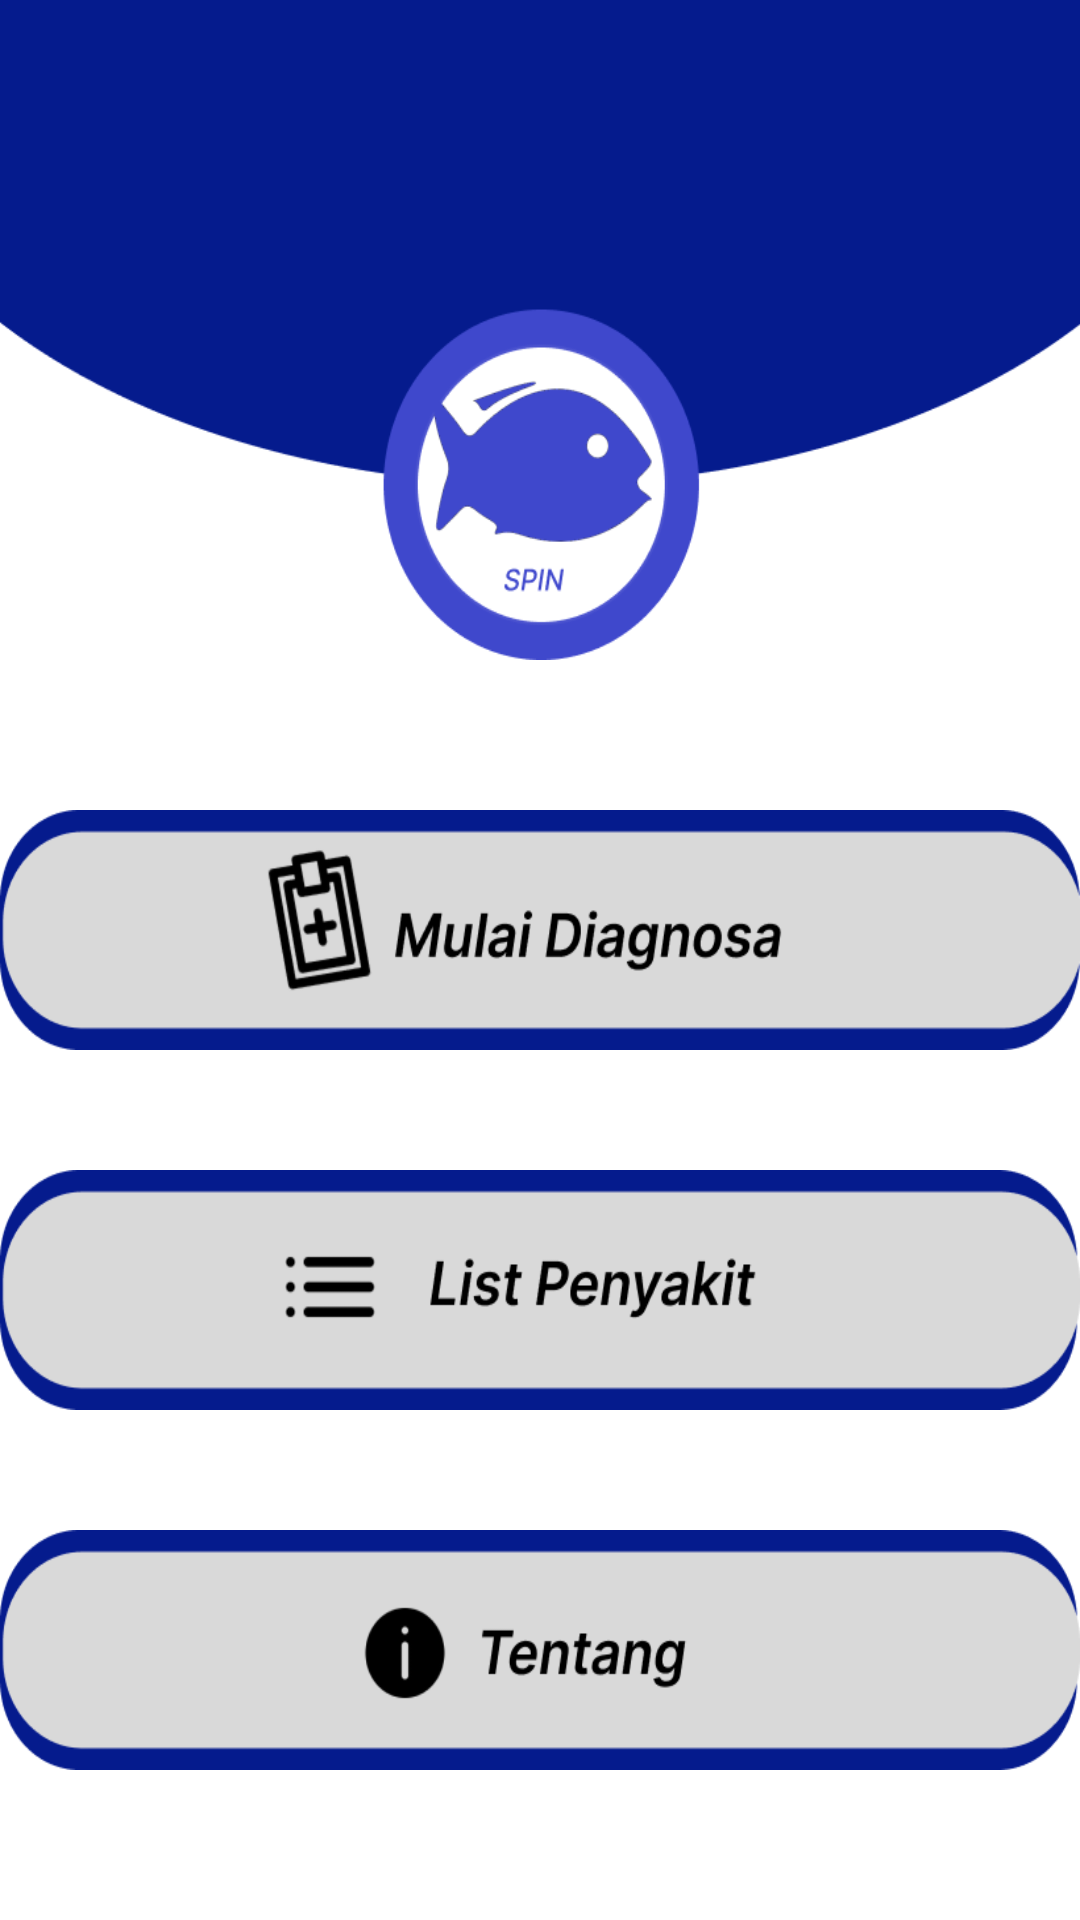

Here is an Android app screen rendered from its layout file. Give the layout XML and the strings, colors and styles it references.
<!-- AndroidManifest.xml: application theme Theme.SistemPakarIkanNila -->
<!-- res/layout/activity_home.xml -->
<?xml version="1.0" encoding="utf-8"?>
<androidx.constraintlayout.widget.ConstraintLayout xmlns:android="http://schemas.android.com/apk/res/android"
    xmlns:app="http://schemas.android.com/apk/res-auto"
    xmlns:tools="http://schemas.android.com/tools"
    android:layout_width="match_parent"
    android:layout_height="match_parent"
    android:fitsSystemWindows="true"
    tools:context=".ui.home.HomeActivity">

    <LinearLayout
        android:id="@+id/linearLayout"
        android:layout_width="match_parent"
        android:layout_height="wrap_content"
        android:orientation="horizontal"
        app:layout_constraintEnd_toEndOf="parent"
        app:layout_constraintStart_toStartOf="parent"
        app:layout_constraintTop_toTopOf="parent">

        <ImageView
            android:layout_width="wrap_content"
            android:layout_height="220dp"
            android:background="@drawable/home"
             />
    </LinearLayout>

    <ImageButton
        android:id="@+id/list_bt"
        android:layout_width="match_parent"
        android:layout_height="80dp"
        android:layout_marginTop="40dp"
        app:layout_constraintEnd_toEndOf="parent"
        app:layout_constraintHorizontal_bias="1.0"
        app:layout_constraintStart_toStartOf="parent"
        app:layout_constraintTop_toBottomOf="@+id/diagnose_bt"
        android:background="@drawable/list_bt" />

    <ImageButton
        android:id="@+id/diagnose_bt"
        android:layout_width="match_parent"
        android:layout_height="80dp"
        android:layout_marginTop="50dp"
        android:background="@drawable/diagnose_button"
        app:layout_constraintEnd_toEndOf="parent"
        app:layout_constraintStart_toStartOf="parent"
        app:layout_constraintTop_toBottomOf="@+id/linearLayout" />

    <ImageButton
        android:id="@+id/about_bt"
        android:layout_width="match_parent"
        android:layout_height="80dp"
        android:layout_marginTop="40dp"
        app:layout_constraintEnd_toEndOf="parent"
        app:layout_constraintStart_toStartOf="parent"
        app:layout_constraintTop_toBottomOf="@+id/list_bt"
        android:background="@drawable/about_bt" />

</androidx.constraintlayout.widget.ConstraintLayout>
<!-- resources referenced by this layout -->
<resources>
  <!-- drawable about_bt: png bitmap (drawable-v24, 7418 bytes) -->
  <!-- drawable diagnose_button: png bitmap (drawable-v24, 11632 bytes) -->
  <!-- drawable home: png bitmap (drawable-v24, 15961 bytes) -->
  <!-- drawable list_bt: png bitmap (drawable-v24, 7768 bytes) -->
  <style name="Theme.SistemPakarIkanNila" parent="Theme.MaterialComponents.DayNight.NoActionBar">
          
          <item name="colorPrimary">@color/blue_secondary</item>
          <item name="colorPrimaryVariant">@color/blue_primary</item>
          <item name="colorOnPrimary">@color/white</item>
          
          <item name="colorSecondary">@color/teal_200</item>
          <item name="colorSecondaryVariant">@color/teal_700</item>
          <item name="colorOnSecondary">@color/black</item>
          
          <item name="android:statusBarColor">?attr/colorPrimaryVariant</item>
          
      </style>
  <color name="blue_secondary">#4E6AFC</color>
  <color name="blue_primary">#051B8D</color>
  <color name="white">#FFFFFFFF</color>
  <color name="teal_200">#FF03DAC5</color>
  <color name="teal_700">#FF018786</color>
  <color name="black">#FF000000</color>
</resources>
